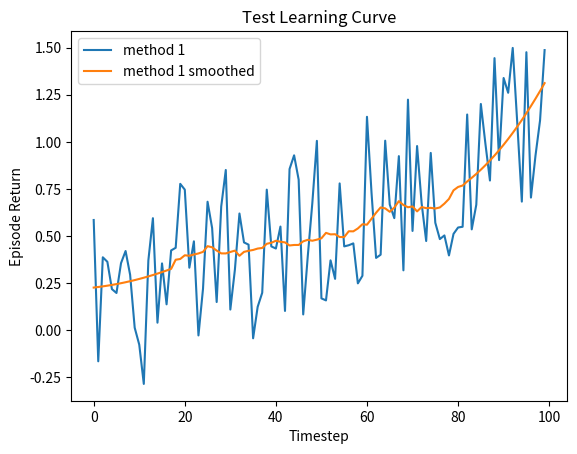

Source code (Python): (Note: this script raises an exception after producing the figure.)
#!/usr/bin/env python3
# -*- coding: utf-8 -*-
"""
Practical for course 'Reinforcement Learning',
Leiden University, The Netherlands
[redacted]
"""

import numpy as np
import matplotlib.pyplot as plt
from scipy.signal import savgol_filter

class LearningCurvePlot:

    def __init__(self,title=None):
        self.fig,self.ax = plt.subplots()
        self.ax.set_xlabel('Timestep')
        self.ax.set_ylabel('Episode Return')      
        if title is not None:
            self.ax.set_title(title)
        
    def add_curve(self,x,y,label=None):
        ''' y: vector of average reward results
        label: string to appear as label in plot legend '''
        if label is not None:
            self.ax.plot(x,y,label=label)
        else:
            self.ax.plot(x,y)
    
    def set_ylim(self,lower,upper):
        self.ax.set_ylim([lower,upper])

    def add_hline(self,height,label):
        self.ax.axhline(height,ls='--',c='k',label=label)

    def save(self,name='test.png'):
        ''' name: string for filename of saved figure '''
        self.ax.legend()
        self.fig.savefig(name,dpi=300)

def smooth(y, window, poly=2):
    '''
    y: vector to be smoothed 
    window: size of the smoothing window '''
    #print(y)
    return savgol_filter(y,window,poly)

def softmax(x, temp):
    ''' Computes the softmax of vector x with temperature parameter 'temp' '''
    x = x / temp # scale by temperature
    z = x - max(x) # substract max to prevent overflow of softmax 
    return np.exp(z)/np.sum(np.exp(z)) # compute softmax

def argmax(x):
    ''' Own variant of np.argmax with random tie breaking '''
    try:
        return np.random.choice(np.where(x == np.max(x))[0])
    except:
        return np.argmax(x)

def linear_anneal(t,T,start,final,percentage):
    ''' Linear annealing scheduler
    t: current timestep
    T: total timesteps
    start: initial value
    final: value after percentage*T steps
    percentage: percentage of T after which annealing finishes
    ''' 
    final_from_T = int(percentage*T)
    if t > final_from_T:
        return final
    else:
        return final + (start - final) * (final_from_T - t)/final_from_T

if __name__ == '__main__':
    # Test Learning curve plot
    x = np.arange(100)
    y = 0.01*x + np.random.rand(100) - 0.4 # generate some learning curve y
    LCTest = LearningCurvePlot(title="Test Learning Curve")
    LCTest.add_curve(x, y,label='method 1')
    LCTest.add_curve(x, smooth(y,window=35),label='method 1 smoothed')
    LCTest.save(name='img/learning_curve_test.jpg')
